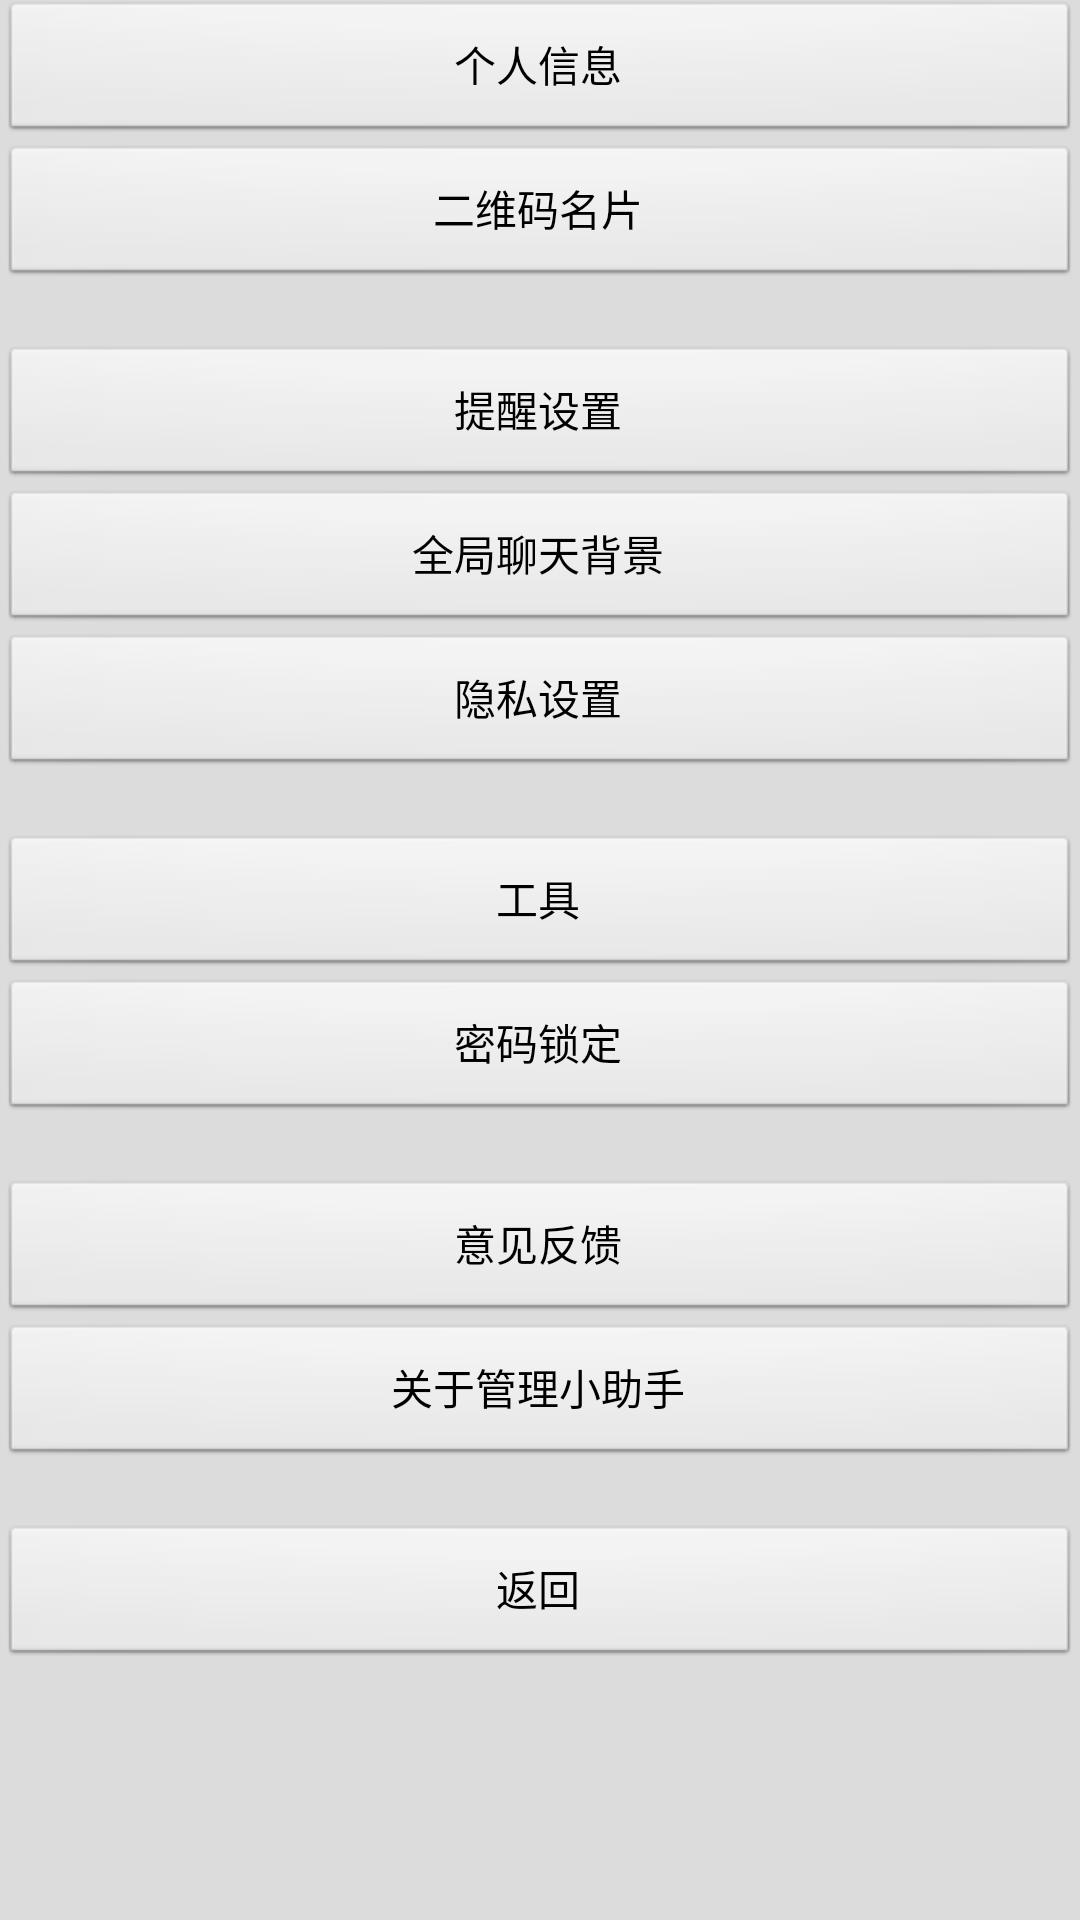

Android layout source for this screen:
<!-- AndroidManifest.xml: application theme android:Theme.Light.NoTitleBar.Fullscreen -->
<!-- res/layout/fragment_setting.xml -->
<?xml version="1.0" encoding="utf-8"?>
<LinearLayout xmlns:android="http://schemas.android.com/apk/res/android"
    android:layout_width="match_parent"
    android:layout_height="match_parent"
    android:orientation="vertical" 
    android:background="@color/gainsboro">

    <Button
        android:id="@+id/button1"
        android:layout_width="match_parent"
        android:layout_height="wrap_content"
        android:text="个人信息" />

    <Button
        android:id="@+id/button2"
        android:layout_width="match_parent"
        android:layout_height="wrap_content"
        android:text="二维码名片" />

    <TextView
        android:id="@+id/set_textView1"
        android:layout_width="match_parent"
        android:layout_height="wrap_content"
        android:text="xx"
        android:textColor="@color/gainsboro" />

    <Button
        android:id="@+id/button3"
        android:layout_width="match_parent"
        android:layout_height="wrap_content"
        android:text="提醒设置" />

    <Button
        android:id="@+id/button4"
        android:layout_width="match_parent"
        android:layout_height="wrap_content"
        android:text="全局聊天背景" />

    <Button
        android:id="@+id/button5"
        android:layout_width="match_parent"
        android:layout_height="wrap_content"
        android:text="隐私设置" />

    <TextView
        android:id="@+id/textView2"
        android:layout_width="match_parent"
        android:layout_height="wrap_content"
        android:text="xx" 
        android:textColor="@color/gainsboro"/>

    <Button
        android:id="@+id/button6"
        android:layout_width="match_parent"
        android:layout_height="wrap_content"
        android:text="工具" />

    <Button
        android:id="@+id/button7"
        android:layout_width="match_parent"
        android:layout_height="wrap_content"
        android:text="密码锁定" />

    <TextView
        android:id="@+id/textView3"
        android:layout_width="match_parent"
        android:layout_height="wrap_content"
        android:text="TextView" 
        android:textColor="@color/gainsboro"/>

    <Button
        android:id="@+id/button8"
        android:layout_width="match_parent"
        android:layout_height="wrap_content"
        android:text="意见反馈" />
    <Button 
        android:id="@+id/button9"
        android:layout_width="match_parent"
        android:layout_height="wrap_content"
        android:text="关于管理小助手" />
    
    <TextView
        android:id="@+id/textView4"
        android:layout_width="match_parent"
        android:layout_height="wrap_content"
        android:text="TextView" 
        android:textColor="@color/gainsboro"/>
       <Button 
        android:id="@+id/button10"
        android:layout_width="match_parent"
        android:layout_height="wrap_content"
        android:text="返回" />

</LinearLayout>
<!-- resources referenced by this layout -->
<resources>
  <color name="gainsboro">#dcdcdc</color>
</resources>
